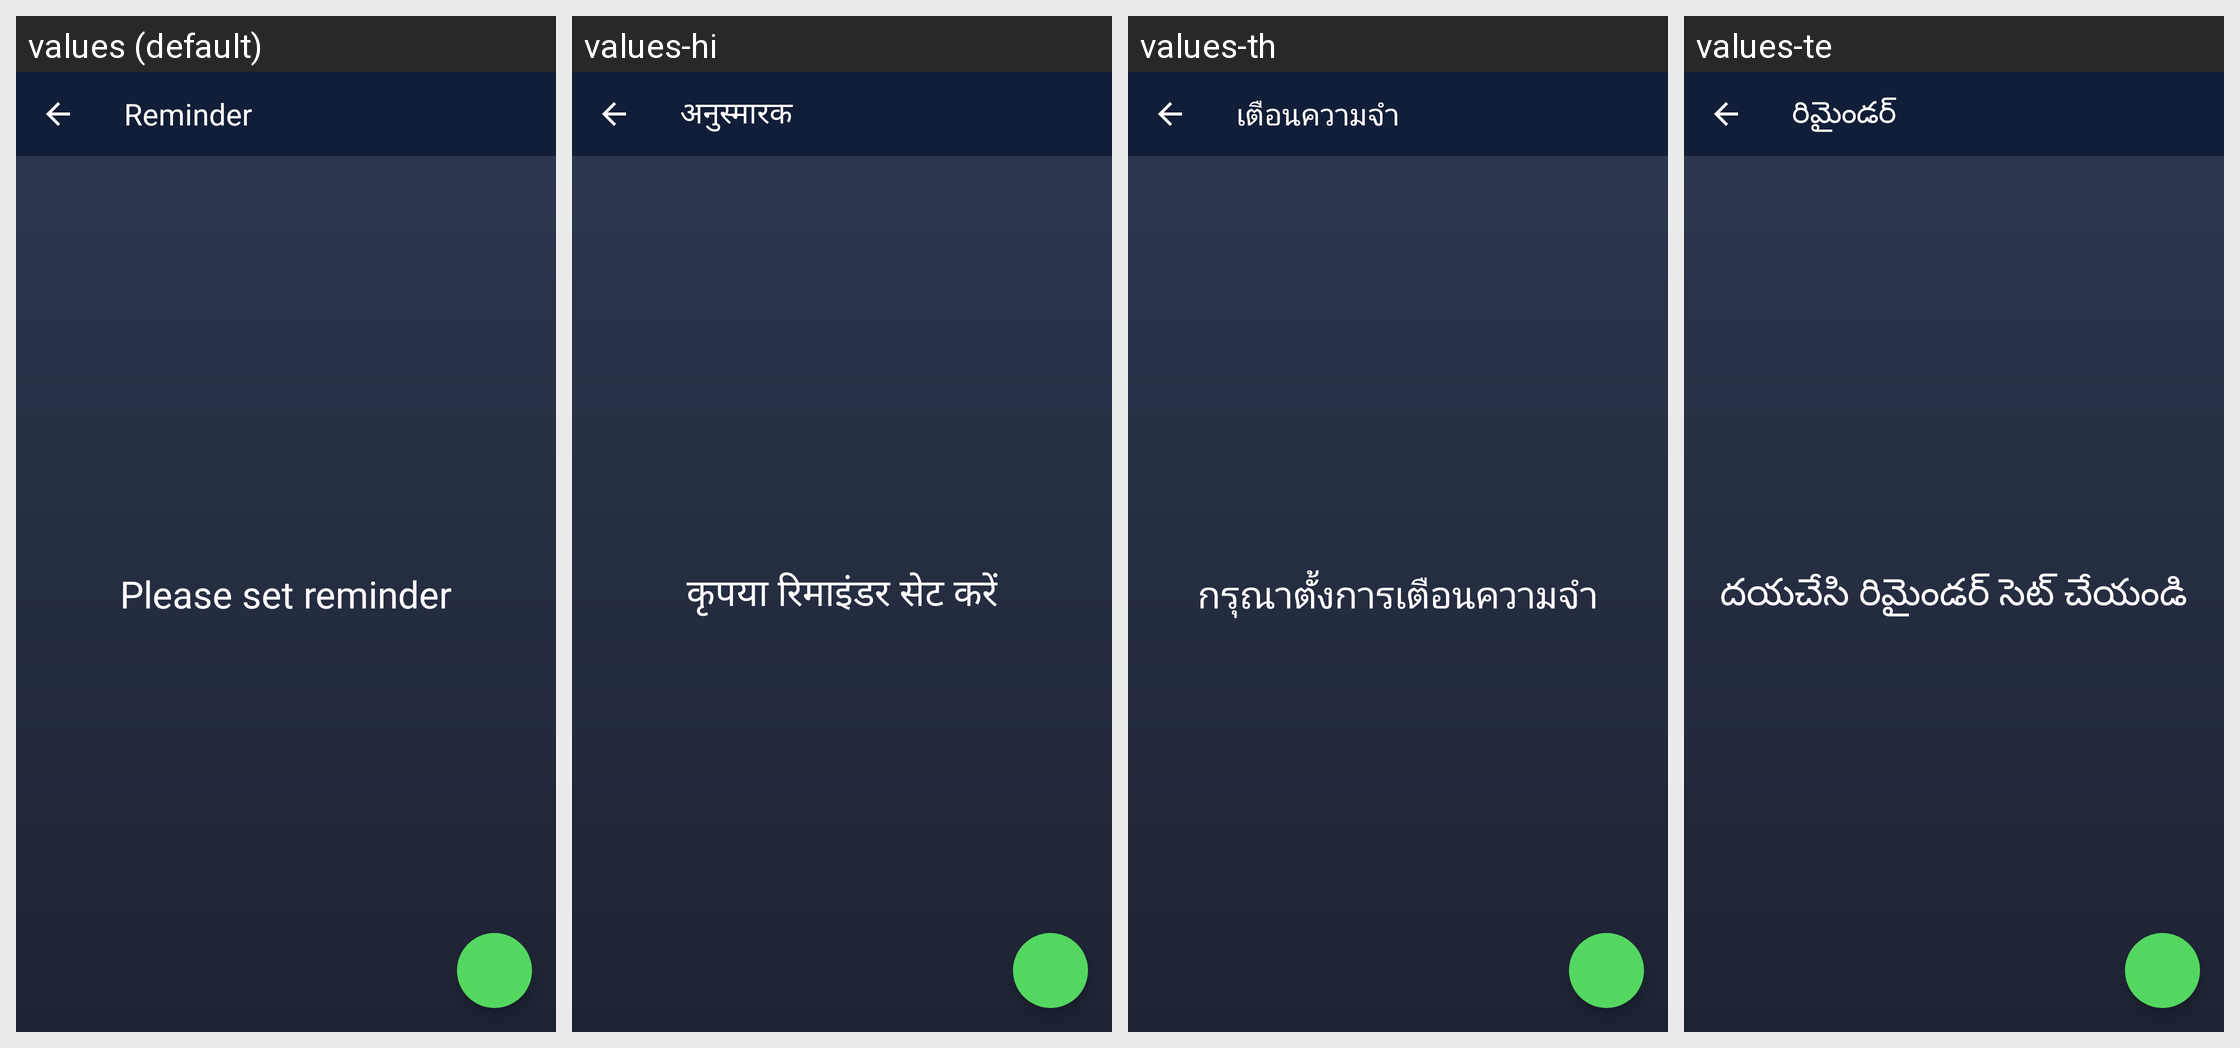

Strings drawn on this Android screen and how each of the app's shown locales translates them:
Android screen res/layout/layout_reminderfragment.xml rendered under 4 locales, left to right: values (default), values-hi, values-th, values-te. Device: Nexus 5 (rendered at 1080×1920; each locale shown at half size, 540×960, under a caption strip naming it); theme AppTheme.
Other locales in the repository, not shown: values-ar, values-bn, values-da, values-es, values-fa, values-fr, values-it, values-ko, values-nl, values-pa, values-pl, values-pt, values-ru, values-sv, values-ta, values-tr, values-zh.
Strings drawn on this screen, with the default value and each locale's value (text and hints the layout hard-codes, and strings that could not be matched under every locale, appear in the picture but are not listed):

reminder
  values: Reminder
  values-hi: अनुस्मारक
  values-th: เตือนความจำ
  values-te: రిమైండర్

please_set_reminder
  values: Please set reminder
  values-hi: कृपया रिमाइंडर सेट करें
  values-th: กรุณาตั้งการเตือนความจำ
  values-te: దయచేసి రిమైండర్ సెట్ చేయండి
